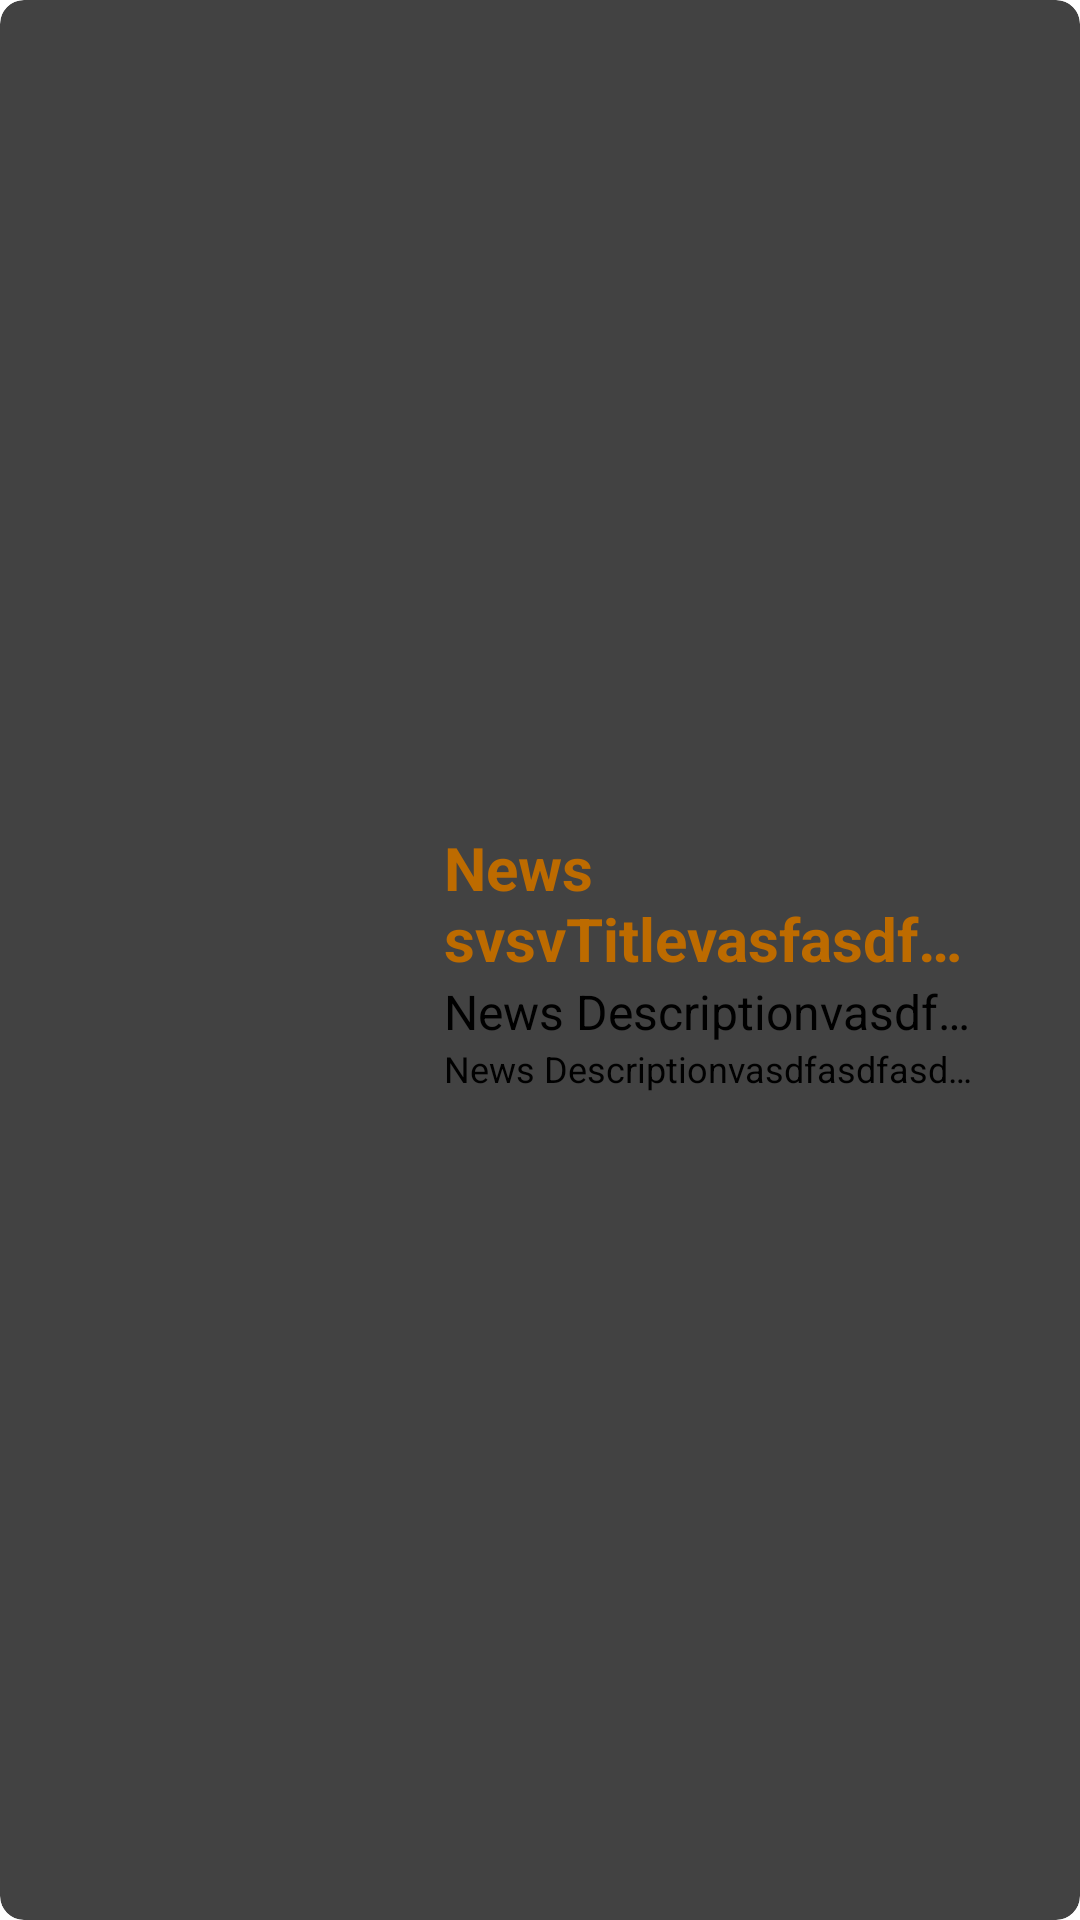

Layout XML and referenced resources for this Android screen:
<!-- AndroidManifest.xml: application theme Theme.IndieApp -->
<!-- res/layout/news_item_layout.xml -->
<?xml version="1.0" encoding="utf-8"?>
<androidx.cardview.widget.CardView xmlns:android="http://schemas.android.com/apk/res/android"
    xmlns:app="http://schemas.android.com/apk/res-auto"
    android:layout_width="match_parent"
    android:layout_height="140dp"
    android:layout_marginHorizontal="4dp"
    android:layout_marginVertical="4dp"
    android:background="@color/white"
    app:cardCornerRadius="8dp"
    app:cardElevation="8dp">

    <RelativeLayout
        android:layout_width="match_parent"
        android:layout_height="match_parent">

        <androidx.appcompat.widget.AppCompatImageView
            android:id="@+id/iv_image"
            android:layout_width="140dp"
            android:layout_height="140dp"
            android:layout_alignParentStart="true"
            android:layout_alignParentTop="true"
            android:layout_alignParentBottom="true"
            android:src="@mipmap/ic_launcher" />

        <LinearLayout
            android:layout_width="match_parent"
            android:layout_height="match_parent"
            android:layout_toEndOf="@id/iv_image"
            android:gravity="center_vertical"
            android:orientation="vertical"
            android:padding="8dp">

            <androidx.appcompat.widget.AppCompatTextView
                android:id="@+id/tv_title"
                android:layout_width="wrap_content"
                android:layout_height="wrap_content"
                android:ellipsize="end"
                android:maxWidth="180dp"
                android:maxLines="2"
                android:text="News svsvTitlevasfasdfasesdfasdfasdfasdfasdf"
                android:textColor="@color/colorPrimaryDark"
                android:textSize="20sp"
                android:textStyle="bold" />

            <androidx.appcompat.widget.AppCompatTextView
                android:id="@+id/tv_author"
                android:layout_width="wrap_content"
                android:layout_height="wrap_content"
                android:ellipsize="end"
                android:maxWidth="180dp"
                android:maxLines="1"
                android:text="News Descriptionvasdfasdfasdfasdfasdvasdfasdfasdcasevsdfasdvsdf"
                android:textColor="@color/black"
                android:textSize="16sp"
                android:textStyle="normal" />

            <androidx.appcompat.widget.AppCompatTextView
                android:id="@+id/tv_published_at"
                android:layout_width="wrap_content"
                android:layout_height="wrap_content"
                android:ellipsize="end"
                android:maxWidth="180dp"
                android:maxLines="1"
                android:text="News Descriptionvasdfasdfasdfasdfasdvasdfasdfasdcasevsdfasdvsdf"
                android:textSize="12sp"
                android:textStyle="normal" />

        </LinearLayout>


    </RelativeLayout>
</androidx.cardview.widget.CardView>
<!-- resources referenced by this layout -->
<resources>
  <color name="black">#FF000000</color>
  <color name="colorPrimaryDark">#bd6b00</color>
  <color name="white">#FFFFFFFF</color>
  <style name="Theme.IndieApp" parent="Theme.MaterialComponents.DayNight.DarkActionBar">
          
          <item name="colorPrimary">@color/colorPrimary</item>
          <item name="colorPrimaryVariant">@color/colorPrimaryDark</item>
          <item name="colorOnPrimary">@color/white</item>
          
          <item name="colorSecondary">@color/colorSecondary</item>
          <item name="colorSecondaryVariant">@color/colorSecondaryDark</item>
          <item name="colorOnSecondary">@color/black</item>
          
          <item name="android:statusBarColor" tools:targetApi="l">?attr/colorPrimaryVariant</item>
          
      </style>
  <color name="colorPrimary">#fa9716</color>
  <color name="colorSecondary">#ff2e6d</color>
  <color name="colorSecondaryDark">#b00236</color>
</resources>
